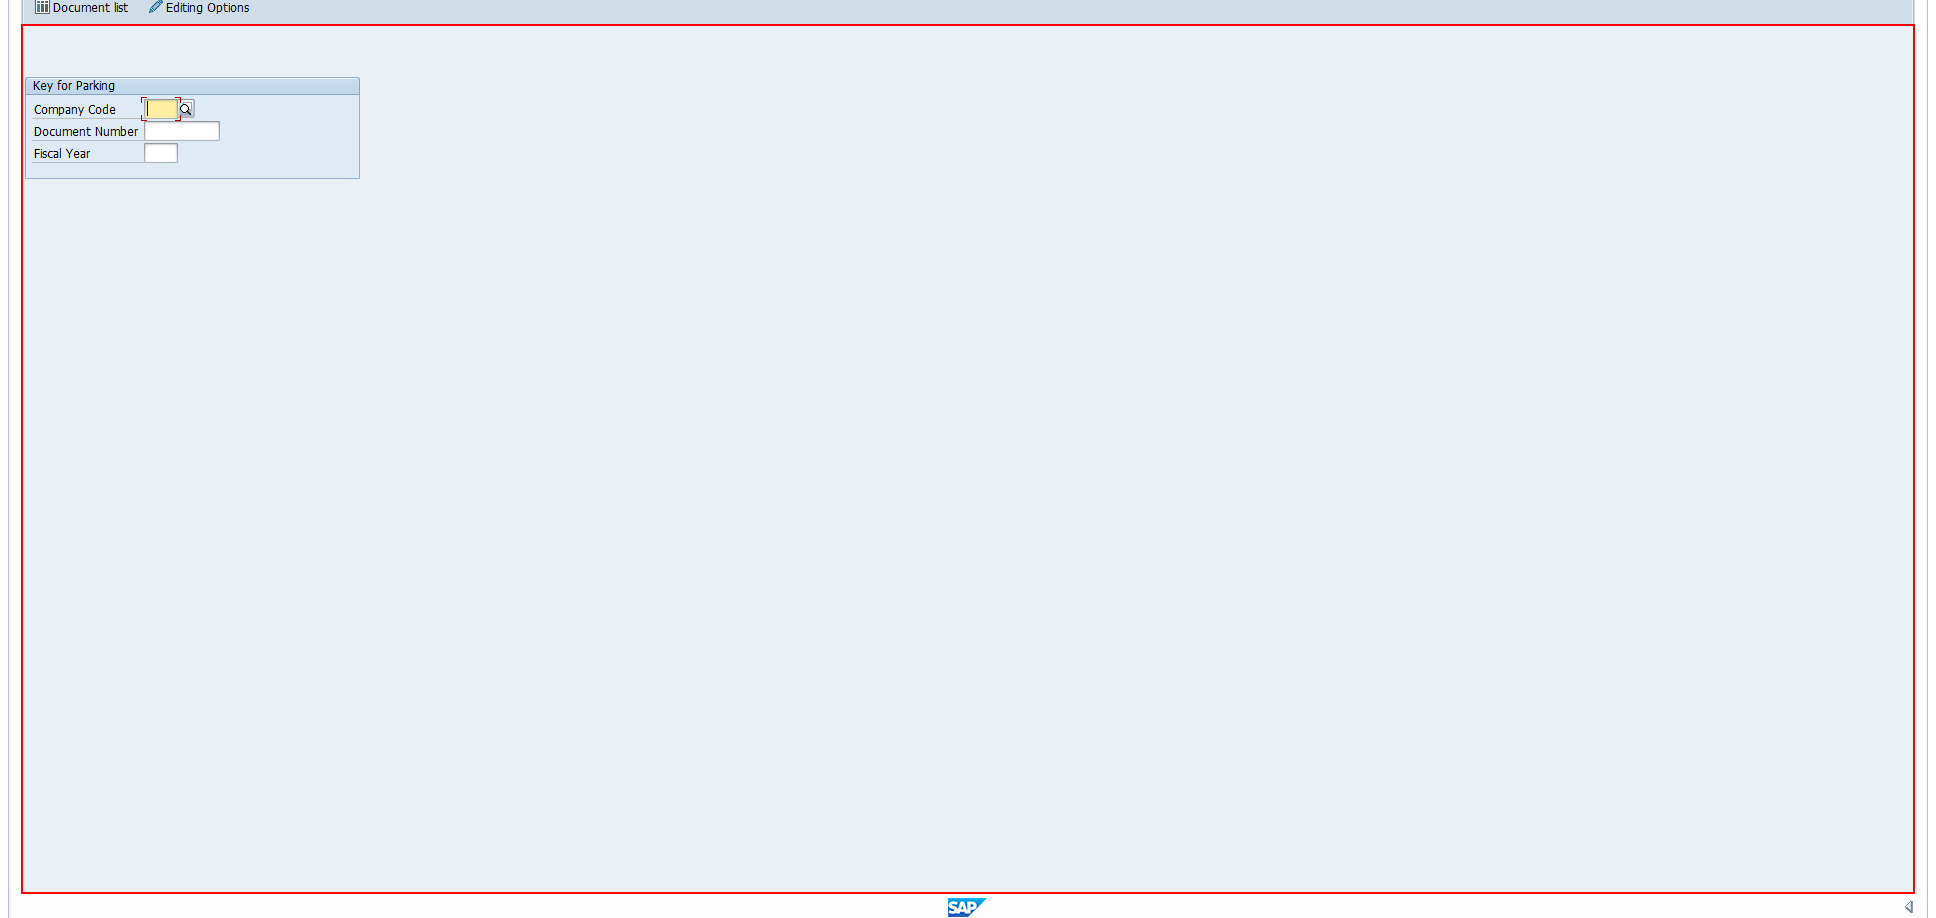
Task: Robotic Enterprise Framework
Workflow: Close_SAP

Step 1: Close SAP Application on 'usr' (saplogon.exe)
